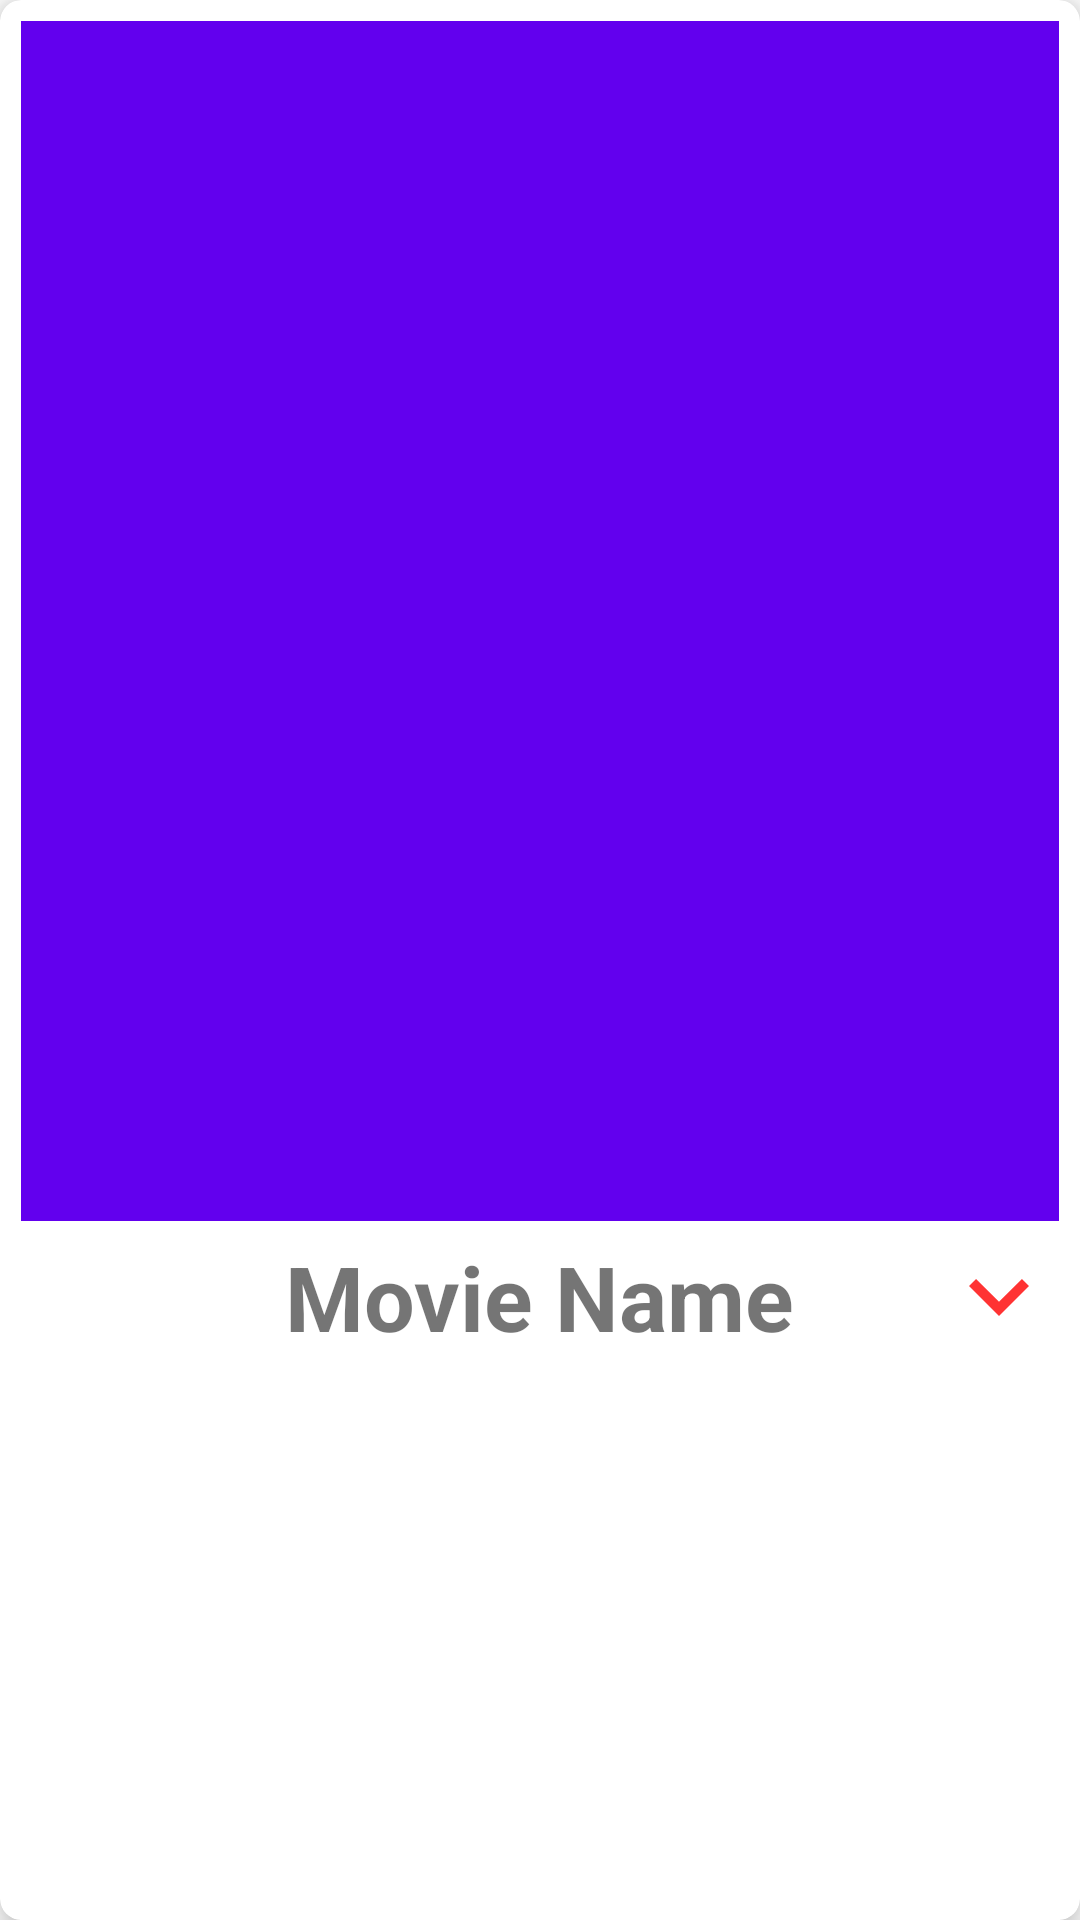

The Android layout XML behind this screen, and the referenced resources:
<!-- AndroidManifest.xml: application theme Theme.MovieApiApplication -->
<!-- res/layout/movie_item.xml -->
<?xml version="1.0" encoding="utf-8"?>
<androidx.cardview.widget.CardView xmlns:android="http://schemas.android.com/apk/res/android"
    xmlns:app="http://schemas.android.com/apk/res-auto"
    android:layout_width="wrap_content"
    android:layout_height="wrap_content"
    android:layout_margin="10dp"
    app:cardCornerRadius="7dp"
    app:cardElevation="7dp">

    <RelativeLayout
        android:layout_width="match_parent"
        android:layout_height="wrap_content">

        <RelativeLayout
            android:id="@+id/collapsedRelLay"
            android:layout_width="match_parent"
            android:layout_height="wrap_content"
            android:layout_margin="7dp">

            <ImageView
                android:id="@+id/imgMovieIcon"
                android:layout_width="match_parent"
                android:layout_height="400dp"
                android:src="@color/design_default_color_primary" />

            <TextView
                android:id="@+id/txtMovieName"
                android:layout_width="wrap_content"
                android:layout_height="wrap_content"
                android:layout_below="@id/imgMovieIcon"
                android:layout_centerHorizontal="true"
                android:layout_marginTop="5dp"
                android:text="Movie Name"
                android:textSize="30sp"
                android:textStyle="bold" />

            <ImageView
                android:id="@+id/btnArrowDown"
                android:layout_width="40dp"
                android:layout_height="40dp"
                android:layout_below="@id/imgMovieIcon"
                android:layout_alignParentEnd="true"
                android:layout_marginTop="5dp"
                android:src="@drawable/ic_down_arrow" />
        </RelativeLayout>

        <RelativeLayout
            android:id="@+id/expandedRelLayout"
            android:layout_width="match_parent"
            android:layout_height="wrap_content"
            android:layout_below="@+id/collapsedRelLay"
            android:layout_margin="7dp"
            android:visibility="gone">

            <TextView
                android:id="@+id/originalLanText"
                android:layout_width="wrap_content"
                android:layout_height="wrap_content"
                android:text="Original Language: "
                android:textSize="17sp" />

            <TextView
                android:id="@+id/txtOriginalLan"
                android:layout_width="wrap_content"
                android:layout_height="wrap_content"
                android:layout_toEndOf="@id/originalLanText"
                android:text="en"
                android:textSize="17sp" />

            <TextView
                android:id="@+id/releaseDateText"
                android:layout_width="wrap_content"
                android:layout_height="wrap_content"
                android:layout_below="@id/originalLanText"
                android:text="Release date: "
                android:textSize="17sp" />

            <TextView
                android:id="@+id/txtReleaseDate"
                android:layout_width="wrap_content"
                android:layout_height="wrap_content"
                android:layout_below="@id/originalLanText"
                android:layout_toEndOf="@id/releaseDateText"
                android:text="00/00/0000"
                android:textSize="17sp" />


            <TextView
                android:id="@+id/averageGradeText"
                android:layout_width="wrap_content"
                android:layout_height="wrap_content"
                android:layout_below="@id/releaseDateText"
                android:text="Average grade: "
                android:textSize="17sp" />

            <TextView
                android:id="@+id/txtAverageGrade"
                android:layout_width="wrap_content"
                android:layout_height="wrap_content"
                android:layout_below="@id/releaseDateText"
                android:layout_toEndOf="@id/averageGradeText"
                android:text="10.00"
                android:textSize="17sp" />

            <TextView
                android:id="@+id/numberOfVotesText"
                android:layout_width="wrap_content"
                android:layout_height="wrap_content"
                android:layout_below="@id/averageGradeText"
                android:text="Number of votes: "
                android:textSize="17sp" />

            <TextView
                android:id="@+id/txtNumberOfVotes"
                android:layout_width="wrap_content"
                android:layout_height="wrap_content"
                android:layout_below="@id/averageGradeText"
                android:layout_toEndOf="@id/numberOfVotesText"
                android:text="000"
                android:textSize="17sp" />

            <ImageView
                android:id="@+id/btnArrowUp"
                android:layout_width="40dp"
                android:layout_height="40dp"
                android:layout_below="@id/releaseDateText"
                android:layout_alignParentEnd="true"
                android:src="@drawable/ic_up_arrow" />


        </RelativeLayout>

    </RelativeLayout>


</androidx.cardview.widget.CardView>
<!-- resources referenced by this layout -->
<resources>
  <!-- drawable ic_down_arrow (drawable-anydpi) -->
  <vector xmlns:android="http://schemas.android.com/apk/res/android"
      android:width="24dp"
      android:height="24dp"
      android:viewportWidth="24"
      android:viewportHeight="24"
      android:tint="#FF0000"
      android:alpha="0.8">
    <path
        android:fillColor="@android:color/white"
        android:pathData="M7.41,8.59L12,13.17l4.59,-4.58L18,10l-6,6 -6,-6 1.41,-1.41z"/>
  </vector>
  <!-- drawable ic_up_arrow (drawable-anydpi) -->
  <vector xmlns:android="http://schemas.android.com/apk/res/android"
      android:width="24dp"
      android:height="24dp"
      android:viewportWidth="24"
      android:viewportHeight="24"
      android:tint="#FF0000"
      android:alpha="0.8">
    <path
        android:fillColor="@android:color/white"
        android:pathData="M7.41,15.41L12,10.83l4.59,4.58L18,14l-6,-6 -6,6z"/>
  </vector>
  <style name="Theme.MovieApiApplication" parent="Theme.MaterialComponents.DayNight.DarkActionBar">
          
          <item name="colorPrimary">@color/purple_500</item>
          <item name="colorPrimaryVariant">@color/purple_700</item>
          <item name="colorOnPrimary">@color/white</item>
          
          <item name="colorSecondary">@color/teal_200</item>
          <item name="colorSecondaryVariant">@color/teal_700</item>
          <item name="colorOnSecondary">@color/black</item>
          
          <item name="android:statusBarColor" tools:targetApi="l">?attr/colorPrimaryVariant</item>
          
      </style>
  <!-- not gathered from this repository: default colours our renderer supplied (Android Studio template values) -->
  <color name="purple_500">#FF6200EE</color>
  <color name="purple_700">#FF3700B3</color>
  <color name="teal_200">#FF03DAC5</color>
  <color name="teal_700">#FF018786</color>
  <color name="black">#FF000000</color>
  <color name="white">#FFFFFFFF</color>
</resources>
